Run: headless pygame with SDL's dummy video driver; simulated clock (each Clock.tick advances the game by its frame time, no real sleeping); random seed 0; keys injected as events and as key.get_pressed() state; no mouse input.
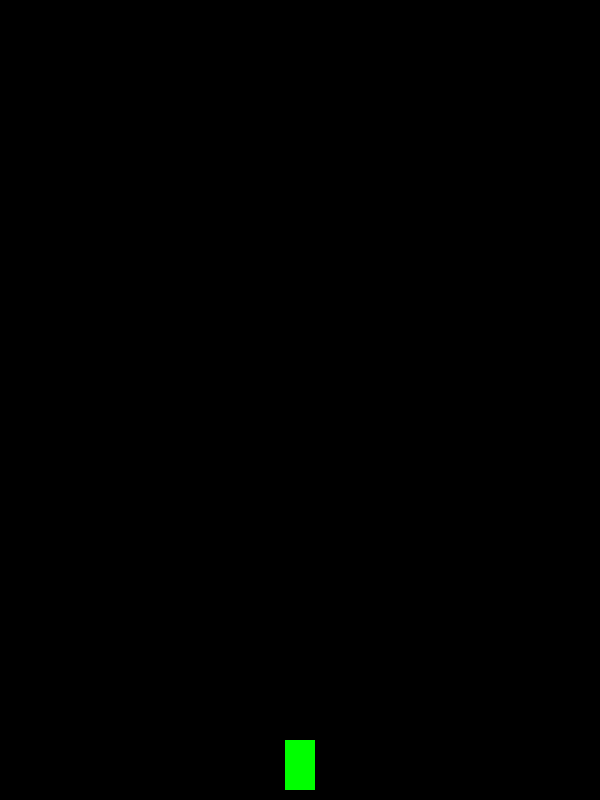
Frame 1 of 4 · flips 1–60 · no input
Frame 2 of 4 · flips 61–180 · tapped SPACE, RETURN · held RIGHT (→), D · screen unchanged from frame 1, image omitted
Frame 3 of 4 · flips 181–300 · held DOWN (↓), S · screen unchanged from frame 2, image omitted
Frame 4 of 4 · flips 301–420 · held LEFT (←), A, UP (↑), W · screen unchanged from frame 3, image omitted

The pygame program that drew these frames:

# Space Invaders
import pygame
# het spel opstarten
pygame.init()

# dit maakt het venster aan voor de game
breedte = 600
hoogte = 800
scherm = pygame.display.set_mode((breedte, hoogte))
pygame.display.set_caption("Space Invaders")

# kleuren
zwart = (0, 0, 0)
wit = (255, 255, 255)
groen = (0, 255, 0)

# speler
speler_breedte = 30
speler_hoogte = 50
speler_x = breedte // 2 - speler_breedte // 2
speler_y = hoogte - 60
speler_snelheid = 5

#dit tekent de spelere op het scherm
def teken_speler(x, y):
    pygame.draw.rect(scherm, groen, (x, y, speler_breedte, speler_hoogte))

# de loop voor het spel
draait = True
while draait:
    for event in pygame.event.get():
        if event.type == pygame.QUIT:
            draait = False
    
    scherm.fill(zwart)
    teken_speler(speler_x, speler_y)
    
    pygame.display.flip()

pygame.quit()
